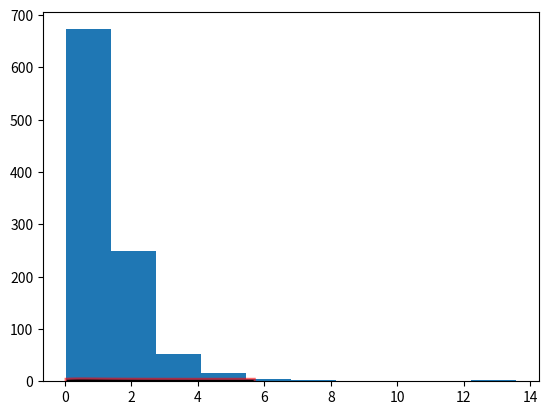

Python code for this plot: (Note: this script raises an exception after producing the figure.)
import math
import numpy as np
import scipy.stats as sp
import matplotlib.pyplot as plt

print('''
  设随机变量 Y 与 Z相互独立，且Y和Z分别服从自由度为m和n的χ2分布，
  随机变量X有如下表达式：
  X = (Y/m)/(Z/n) = nY/mZ
  则称X服从第一自由度为m，第二自由度为n的F分布，记为F(m, n)
  
  Assume X ~ T(df),
                        df2**(df2/2) * df1**(df1/2) * x**(df1/2-1)
  F.pdf(x, df1, df2) = --------------------------------------------
                       (df2+df1*x)**((df1+df2)/2) * B(df1/2, df2/2)

  E(t) = n/(n-2), when n > 2
  D(t) = 2*n**2*(m+n-2)/m(n-2)(n-4), when n > 4.
  
  两个自由度的位置不可互换，另外:
  如果随机变量X服从t(n)分布，则X**2服从F(1, n)
''')

dfm, dfn = 5, 10  # degree of freedom (自由度)
mean, var, skew, kurt = sp.f.stats(dfm, dfn, moments='mvsk')
print('F Distribution: F({0}, {1})'.format(dfm, dfn))
print('Mean: ', mean)
print('Variance: ', var)
print('Skew: ', skew)
print('Kurt: ', kurt)

rv = sp.f(dfm, dfn)
print('P(X <= 0.1): ', rv.cdf(0.1))
print('P(X <= 0.4): ', rv.cdf(0.4))
print('P(X <= 0.8): ', rv.cdf(0.8))  
print('P(X <= 1): ', rv.cdf(1))
print('P(X <= 2): ', rv.cdf(2))
print('P(X <= 3): ', rv.cdf(3))
print('P(X <= 4): ', rv.cdf(4))
print('P(X <= 5): ', rv.cdf(5))
print('P(X <= 6): ', rv.cdf(6))

print('{0:-^60}'.format('Seperate Line'))

print('probability density: ')
print('P(X <= 0.1): ', rv.pdf(0.1))
print('P(X <= 0.4): ', rv.pdf(0.4))
print('P(X <= 0.8): ', rv.pdf(0.8))  
print('P(X <= 1): ', rv.pdf(1))
print('P(X <= 2): ', rv.pdf(2))
print('P(X <= 3): ', rv.pdf(3))

print('{0:-^60}'.format('Seperate Line'))
print('arg(P = 0.975): X <= ', rv.ppf(0.975))   
print('arg(P = 0.95): X <= ', rv.ppf(0.95))
print('arg(P = 0.90): X <= ', rv.ppf(0.90))
print('arg(P = 0.80): X <= ', rv.ppf(0.80)) 
print('arg(P = 0.70): X <= ', rv.ppf(0.70))
print('arg(P = 0.60): X <= ', rv.ppf(0.60))

print('{0:-^60}'.format('Seperate Line'))

print('sf(4.236): ', rv.sf(4.236))  # survival function(used in hypothesis)  

#图形上类似于卡方分布
fig, ax = plt.subplots(1, 1)
x = np.linspace(rv.ppf(0.01), rv.ppf(0.99), 100)
ax.plot(x, rv.pdf(x), 'r-', lw=5, alpha=0.6, label='F pdf')
ax.plot(x, rv.pdf(x), 'k-', lw=2, label='frozen pdf')
r = rv.rvs(1000)
ax.hist(r, normed=True, histtype='stepfilled', alpha=0.2)
ax.legend(loc='best', frameon=False)
plt.show()

